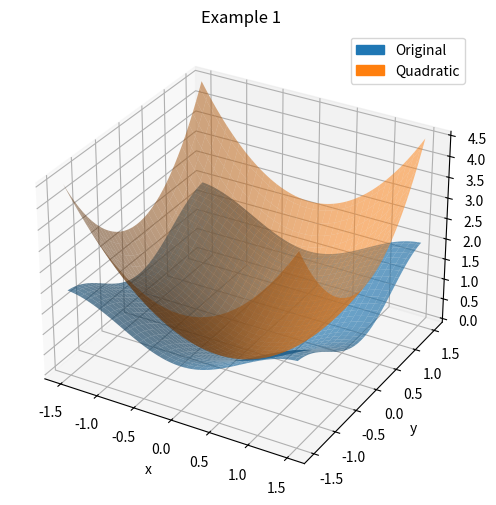
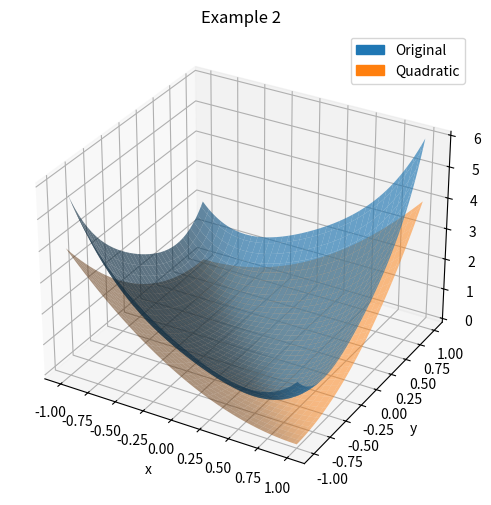
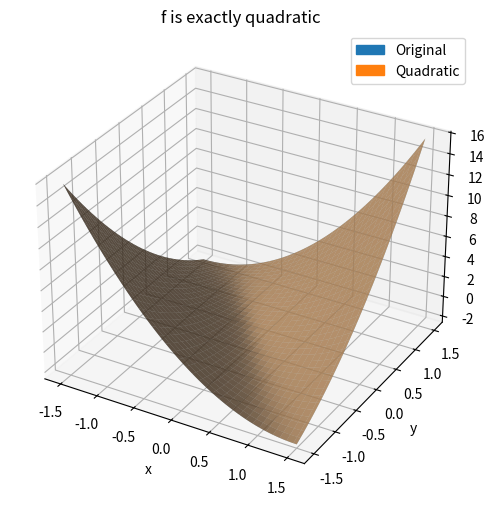
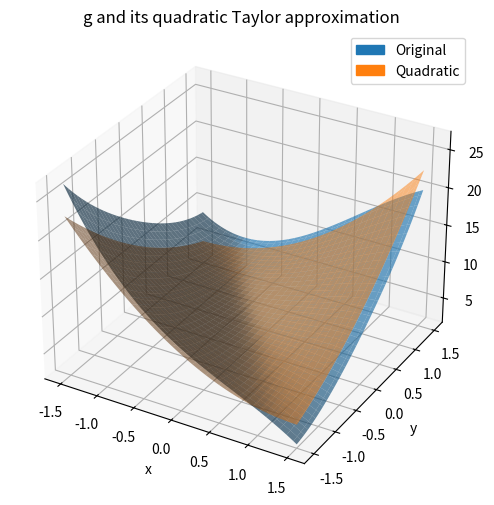

The script that saved these images, in order:
import numpy as np
import matplotlib.pyplot as plt

def f1(x,y): return np.sin(x)**2 + np.sin(y)**2
def q1(x,y): return x**2 + y**2
def f2(x,y): return (x+y)**2 + x**4 + y**4
def q2(x,y): return (x+y)**2

def compare_3d(original,quadratic,bounds,title):
    axis=np.linspace(*bounds,70)
    X,Y=np.meshgrid(axis,axis)
    fig=plt.figure(figsize=(9,6)); ax=fig.add_subplot(projection='3d')
    ax.plot_surface(X,Y,original(X,Y),color='C0',alpha=.65,linewidth=0)
    ax.plot_surface(X,Y,quadratic(X,Y),color='C1',alpha=.5,linewidth=0)
    from matplotlib.patches import Patch
    ax.legend(handles=[Patch(color='C0',label='Original'),Patch(color='C1',label='Quadratic')])
    ax.set(title=title,xlabel='x',ylabel='y',zlabel='z'); plt.show()

compare_3d(f1,q1,(-1.5,1.5),'Example 1')
compare_3d(f2,q2,(-1,1),'Example 2')


def fq(x,y): return 2*x**2 + 4*x*y + y**2
def g(x,y): return 7 + 2*(x+y)**2 - y*np.sin(y) - x**3
def qg(x,y): return 7 + 2*x**2 + 4*x*y + y**2

compare_3d(fq,fq,(-1.5,1.5),'f is exactly quadratic')
compare_3d(g,qg,(-1.5,1.5),'g and its quadratic Taylor approximation')

# Near the expansion point, g-qg consists of cubic and higher-order terms:
assert np.isclose(g(0,0),qg(0,0))
